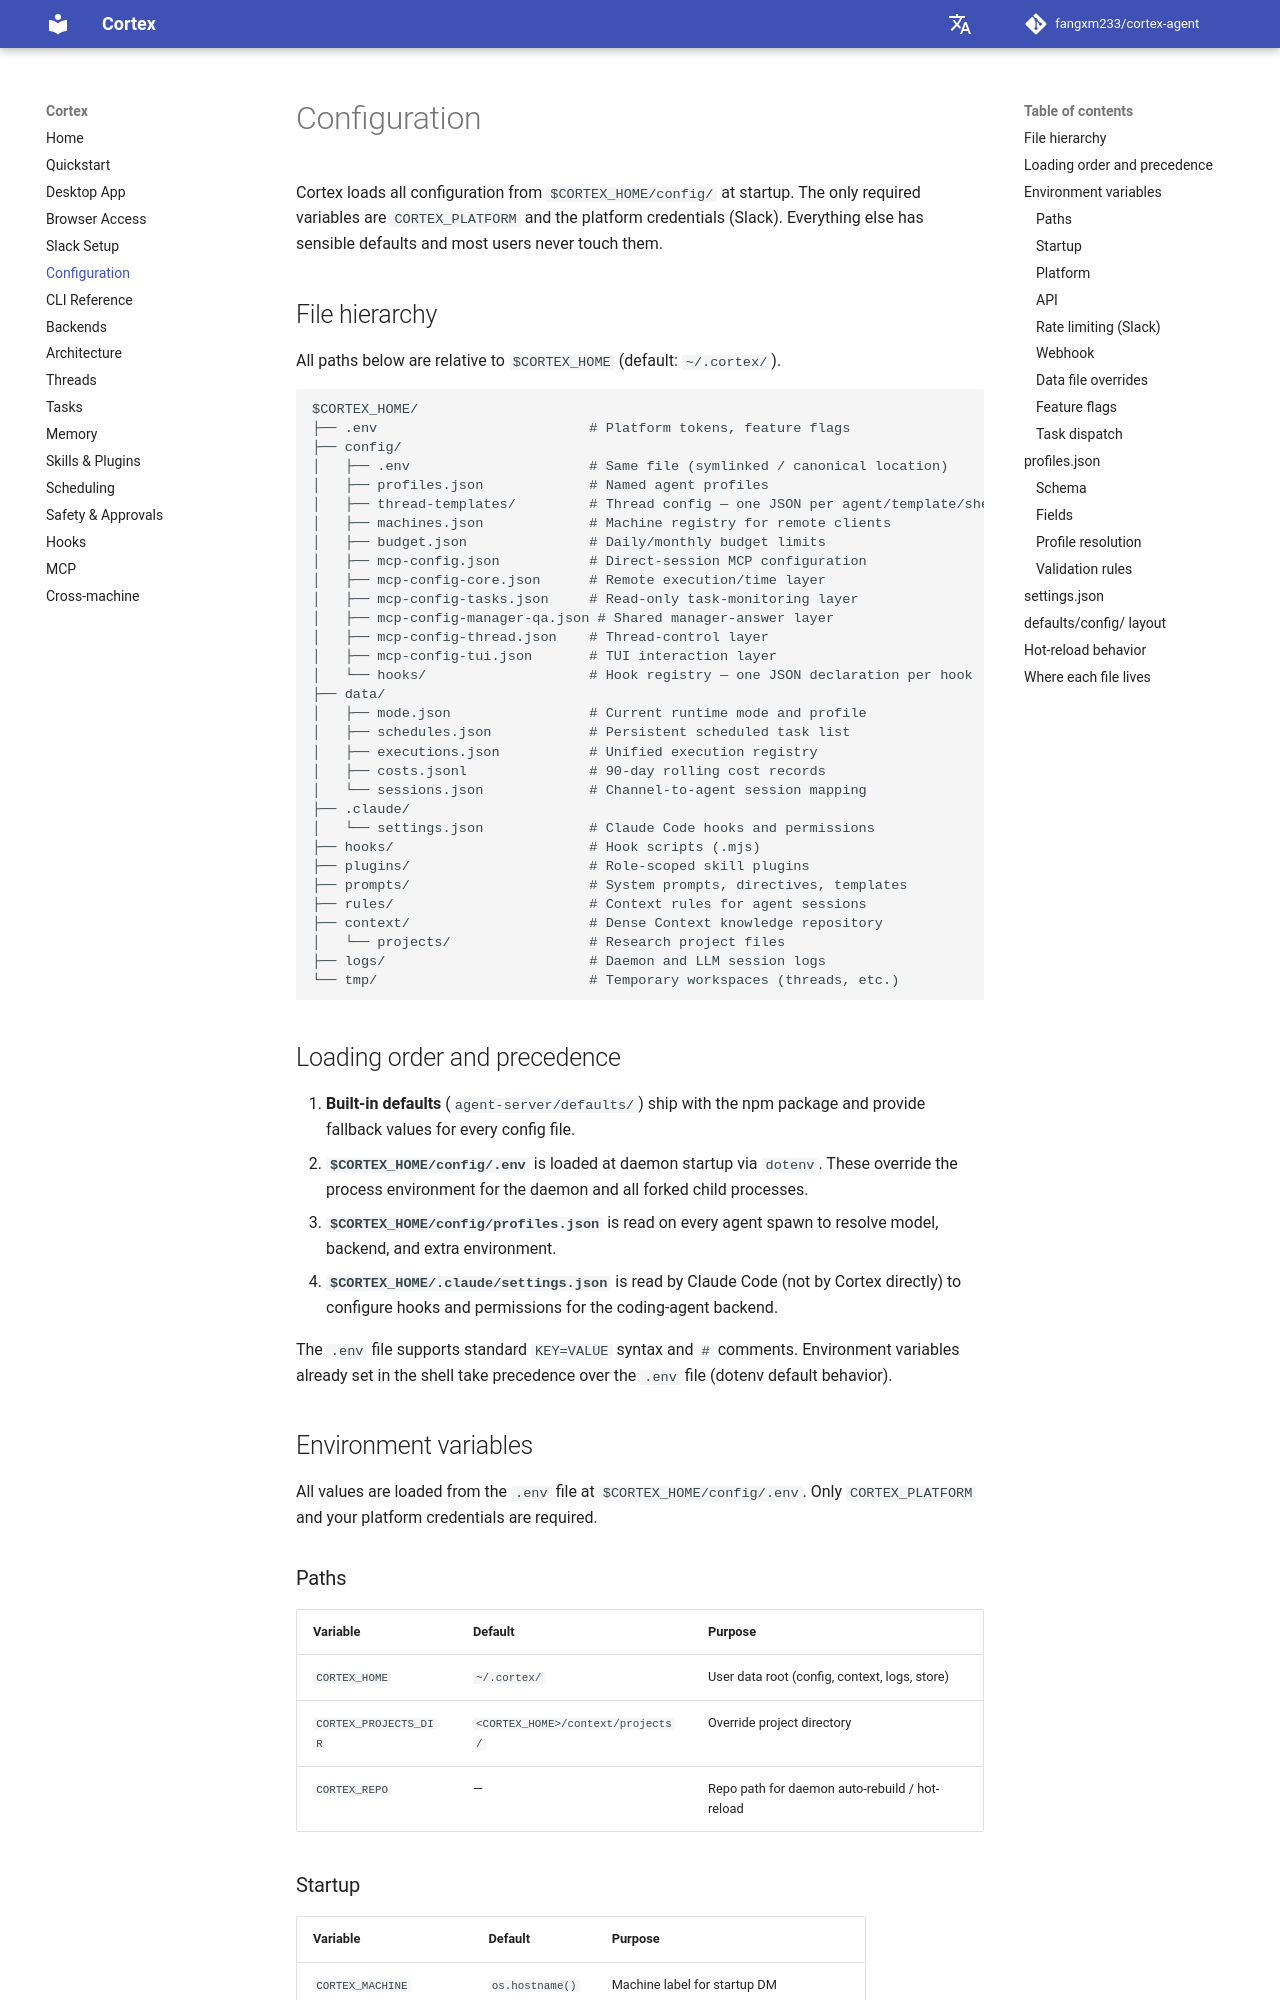

repository: AK-2012/cortex-agent · page: configuration/index.html · generator: mkdocs

# Configuration

Cortex loads all configuration from `$CORTEX_HOME/config/` at startup. The
only required variables are `CORTEX_PLATFORM` and the platform credentials
(Slack). Everything else has sensible defaults and most users
never touch them.

## File hierarchy

All paths below are relative to `$CORTEX_HOME` (default: `~/.cortex/`).

```
$CORTEX_HOME/
├── .env                          # Platform tokens, feature flags
├── config/
│   ├── .env                      # Same file (symlinked / canonical location)
│   ├── profiles.json             # Named agent profiles
│   ├── thread-templates.json     # Agent definitions and orchestration templates
│   ├── machines.json             # Machine registry for remote clients
│   ├── budget.json               # Daily/monthly budget limits
│   ├── mcp-config.json           # Full MCP server configuration
│   ├── mcp-config-core.json      # Core-only MCP (remote_* tools)
│   ├── mcp-config-tui.json       # TUI-mode MCP configuration
│   └── session-hooks.json        # Session-level hook configuration
├── data/
│   ├── mode.json                 # Current runtime mode and profile
│   ├── schedules.json            # Persistent scheduled task list
│   ├── executions.json           # Unified execution registry
│   ├── costs.jsonl               # 90-day rolling cost records
│   └── sessions.json             # Channel-to-agent session mapping
├── .claude/
│   └── settings.json             # Claude Code hooks and permissions
├── hooks/                        # Hook scripts (.mjs)
├── plugins/                      # Role-scoped skill plugins
├── prompts/                      # System prompts, directives, templates
├── rules/                        # Context rules for agent sessions
├── context/                      # Dense Context knowledge repository
│   └── projects/                 # Research project files
├── logs/                         # Daemon and LLM session logs
└── tmp/                          # Temporary workspaces (threads, etc.)
```
